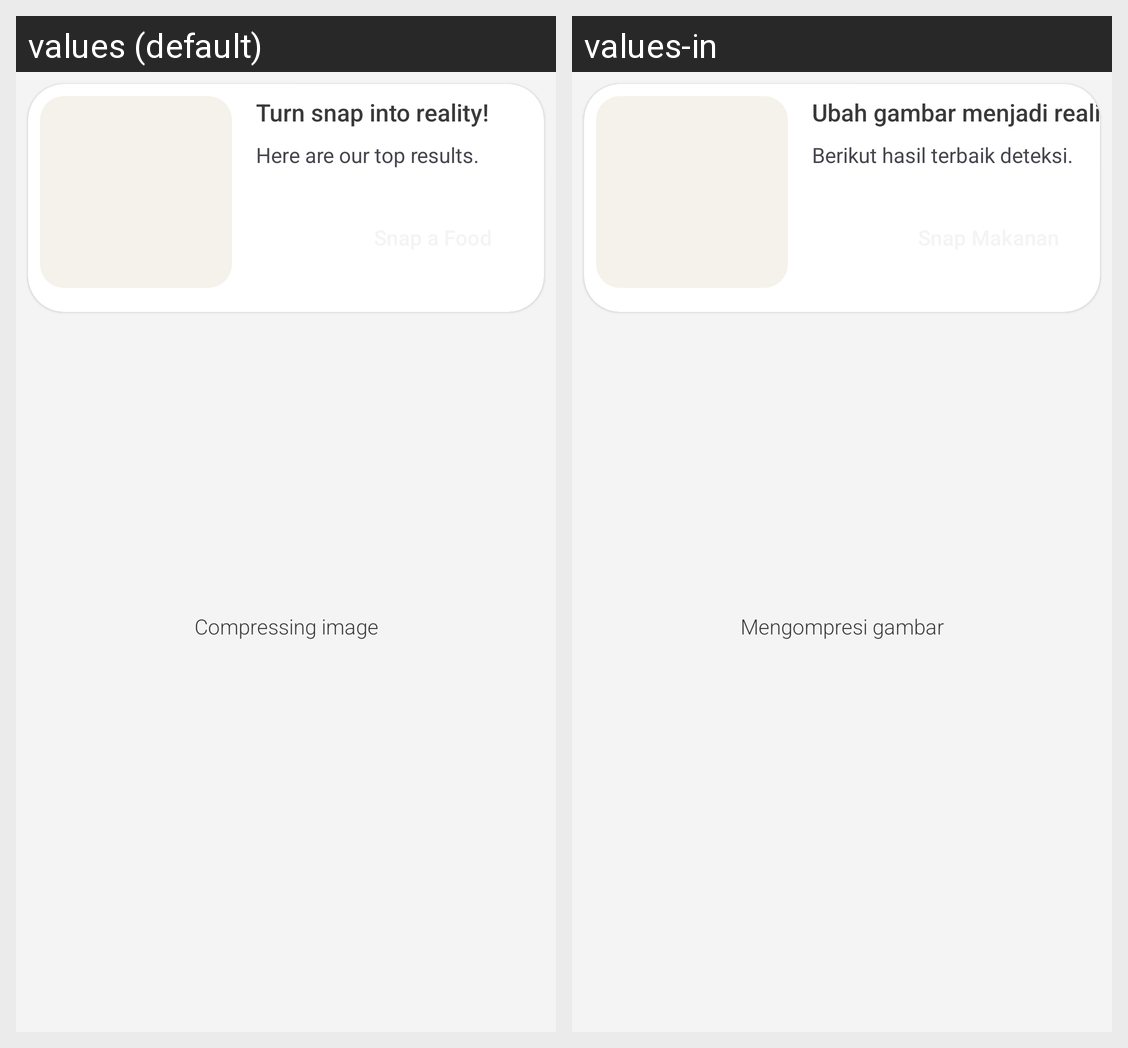

Locale-by-locale string values for the Android screen shown in this grid:
Android screen res/layout/activity_snap_food_result.xml rendered under 2 locales, left to right: values (default), values-in. Device: Nexus 5 (rendered at 1080×1920; each locale shown at half size, 540×960, under a caption strip naming it); theme Theme.BahanbaKu.
Strings drawn on this screen, with the default value and each locale's value (text and hints the layout hard-codes, and strings that could not be matched under every locale, appear in the picture but are not listed):

turn_snap_into_reality
  values: Turn snap into reality!
  values-in: Ubah gambar menjadi realita!

snapfood_description_before
  values: Here are our top results.
  values-in: Berikut hasil terbaik deteksi.

compressing_image
  values: Compressing image
  values-in: Mengompresi gambar
